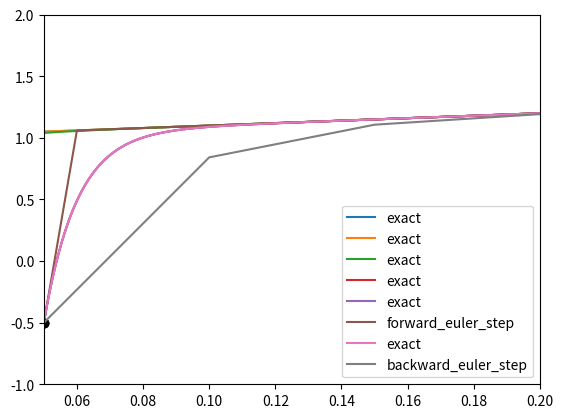

Generate this figure with matplotlib:
import numpy as np
import matplotlib.pyplot as pt

def f(t, y):
    return -100*y+100*t + 101

t_end = 0.2

def plot_solution(t0, y0):
    c = (y0-1-t0)/np.exp(-100*t0)
    t_mesh = np.linspace(t0, t_end, 1000)
    solution = 1+t_mesh+c*np.exp(-100*t_mesh)
    
    pt.plot(t_mesh, solution, label="exact")
    pt.plot(t0, y0, "ko")

plot_solution(t0=0, y0=1)
plot_solution(t0=0, y0=1.2)
plot_solution(t0=0, y0=-0.5)
plot_solution(t0=0.05, y0=-0.5)

def integrate_ode(step_function, t0, y0, h):
    times = [t0]
    ys = [y0]

    while times[-1] <= t_end + 1e-14:
        t = times[-1]
        ys.append(step_function(t, ys[-1], h))
        times.append(t + h)

    pt.plot(times, ys, label=step_function.__name__)
    pt.xlim([t0, t_end])
    pt.ylim([-1, 2])
    pt.legend(loc="best")

#clear
def forward_euler_step(tk, yk, h):
    return yk + h*f(tk, yk)

t0 = 0.05
y0 = -0.5
h = 0.01  # start this at 0.001, then grow

plot_solution(t0=t0, y0=y0)
integrate_ode(forward_euler_step, t0=t0, y0=y0, h=h)

#clear
def backward_euler_step(tk, yk, h):
    tkp1 = tk+h
    return (yk + h*(100*tkp1 + 101))/(1+100*h)

t0 = 0.05
y0 = -0.5
h = 0.05  # start this at 0.001, then grow

plot_solution(t0=t0, y0=y0)
integrate_ode(backward_euler_step, t0=t0, y0=y0, h=h)
pt.xlim([t0, t_end])
pt.ylim([-1, 2])
pt.legend()

